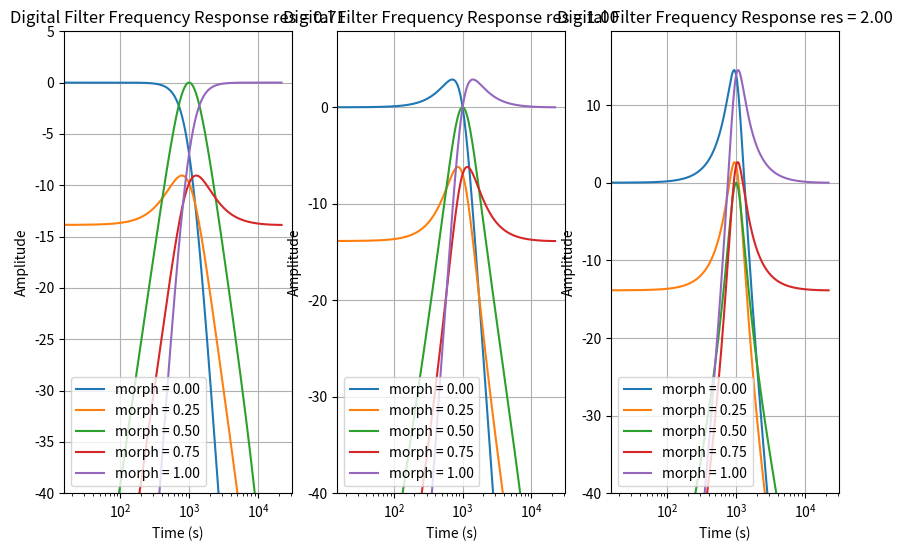

Python code for this plot:
from enum import Enum
import math
import numpy as np
import scipy.signal as signal
import matplotlib.pyplot as plt


class FilterType(Enum):
    """
    Enum class for filter types.
    """
    LPF = 0
    BPF = 1
    HPF = 2


class WahFilter:
    """
    A Wah filter implementation using morphing. The morphing is between LPF,
    BPF and HPF.

    Properties:
    ----------
        sample_rate: The sample rate of the audio signal.

        morph: The morph value (0 to 1) that determines the filter type.
        0 = LPF, 0.5 = BPF, 1 = HPF.

        fc: The cutoff frequency of the filter.

        res: The resonance factor of the filter.
    """
    def __init__(self, sample_rate, morph, fc, res):
        self.sample_rate = sample_rate
        self.morph = morph
        self.fc = fc
        self.res = res

        self.x_mem_tap = np.zeros(2)  # Memory for input samples
        self.y_mem_tap = np.zeros(2)  # Memory for output samples

    def calculate_filter_coeff(self, filter_type):
        """
        Calculate the biquad filter coefficients for HPF, BPF, and LPF.

        Parameters:
            filter_type (FilterType): The type of filter (LPF, BPF, HPF).

        Returns:
            dict: A dictionary containing the filter coefficients (a0, a1, a2, b0, b1, b2).
        """
        # Normalize cutoff frequency
        omega = 2 * math.pi * self.fc / self.sample_rate
        sin_omega = math.sin(omega)
        cos_omega = math.cos(omega)

        # Q factor (resonance)
        alpha = sin_omega / (2 * self.res)

        # Initialize coefficient arrays
        b = np.zeros(3)  # [b0, b1, b2]
        a = np.zeros(3)  # [a0, a1, a2]

        if filter_type == FilterType.LPF:
            # Low-Pass Filter
            b[0] = (1 - cos_omega) / 2
            b[1] = 1 - cos_omega
            b[2] = (1 - cos_omega) / 2
            a[0] = 1 + alpha
            a[1] = -2 * cos_omega
            a[2] = 1 - alpha

        elif filter_type == FilterType.HPF:
            # High-Pass Filter
            b[0] = (1 + cos_omega) / 2
            b[1] = -(1 + cos_omega)
            b[2] = (1 + cos_omega) / 2
            a[0] = 1 + alpha
            a[1] = -2 * cos_omega
            a[2] = 1 - alpha

        elif filter_type == FilterType.BPF:
            # Band-Pass Filter
            b[0] = alpha
            b[1] = 0
            b[2] = -alpha
            a[0] = 1 + alpha
            a[1] = -2 * cos_omega
            a[2] = 1 - alpha

        # Normalize coefficients
        b /= a[0]
        a[1:] /= a[0]  # Normalize a1 and a2 (a[0] is already 1)
        a[0] = 1       # Ensure a[0] is explicitly set to 1

        return b, a

    def blend_coefficients(self):
        """
        Blends the coefficients of the filters based on the morph value.
        """
        b_lpf, a_lpf = self.calculate_filter_coeff(FilterType.LPF)
        b_bpf, a_bpf = self.calculate_filter_coeff(FilterType.BPF)
        b_hpf, a_hpf = self.calculate_filter_coeff(FilterType.HPF)

        w_lpf = max(0.0, 1 - 2 * self.morph)
        w_bpf = 1 - abs(2 * self.morph - 1)
        w_hpf = max(0.0, 2 * self.morph - 1)

        b = w_lpf * b_lpf + w_bpf * b_bpf + w_hpf * b_hpf
        a = w_lpf * a_lpf + w_bpf * a_bpf + w_hpf * a_hpf

        return b, a

    def process_signal(self, input_signal, filter_frequency):
        """
        Process the input signal through the Wah filter.

        Parameters:
            input_signal (numpy.ndarray): The input audio signal.

            filter_frequency (numpy.ndarray): The filter frequency for each sample.
        Returns:
            numpy.ndarray: The filtered output signal.
        """
        output_signal = np.zeros_like(input_signal)

        for idx, sample in enumerate(input_signal):
            self.fc = filter_frequency[idx]
            b, a = self.blend_coefficients()
            output_signal[idx] = (b[0] * sample + b[1] * self.x_mem_tap[0] + b[2] * self.x_mem_tap[1] -
                                  a[1] * self.y_mem_tap[0] - a[2] * self.y_mem_tap[1])

            # Update memory taps
            self.x_mem_tap[1] = self.x_mem_tap[0]
            self.x_mem_tap[0] = sample
            self.y_mem_tap[1] = self.y_mem_tap[0]
            self.y_mem_tap[0] = output_signal[idx]

        return output_signal


if __name__ == "__main__":
    # Example usage
    sample_rate = 44100
    morph = np.linspace(0, 1, 5)
    fc = 1000  # Cutoff frequency
    res = [0.707, 1, 2]

    legend = []
    plt.figure(figsize=(10, 6))

    for idx, r in enumerate(res):
        plt.subplot(1, len(res), idx + 1)
        plt.title(f"Digital Filter Frequency Response res = {r:.2f}")
        for m in morph:
            wah_filter = WahFilter(sample_rate, m, fc, r)
            b, a = wah_filter.blend_coefficients()

            w, h = signal.freqz(b, a, fs=sample_rate, worN=1024)
            plt.semilogx(w, 20 * np.log(np.abs(h)))
            legend.append(f"morph = {m:.2f}")

        plt.legend(legend)

        plt.xlabel("Time (s)")
        plt.ylabel("Amplitude")
        plt.grid()
        plt.ylim(-40, max(20 * np.log(np.abs(h))) + 5)

    plt.show()
